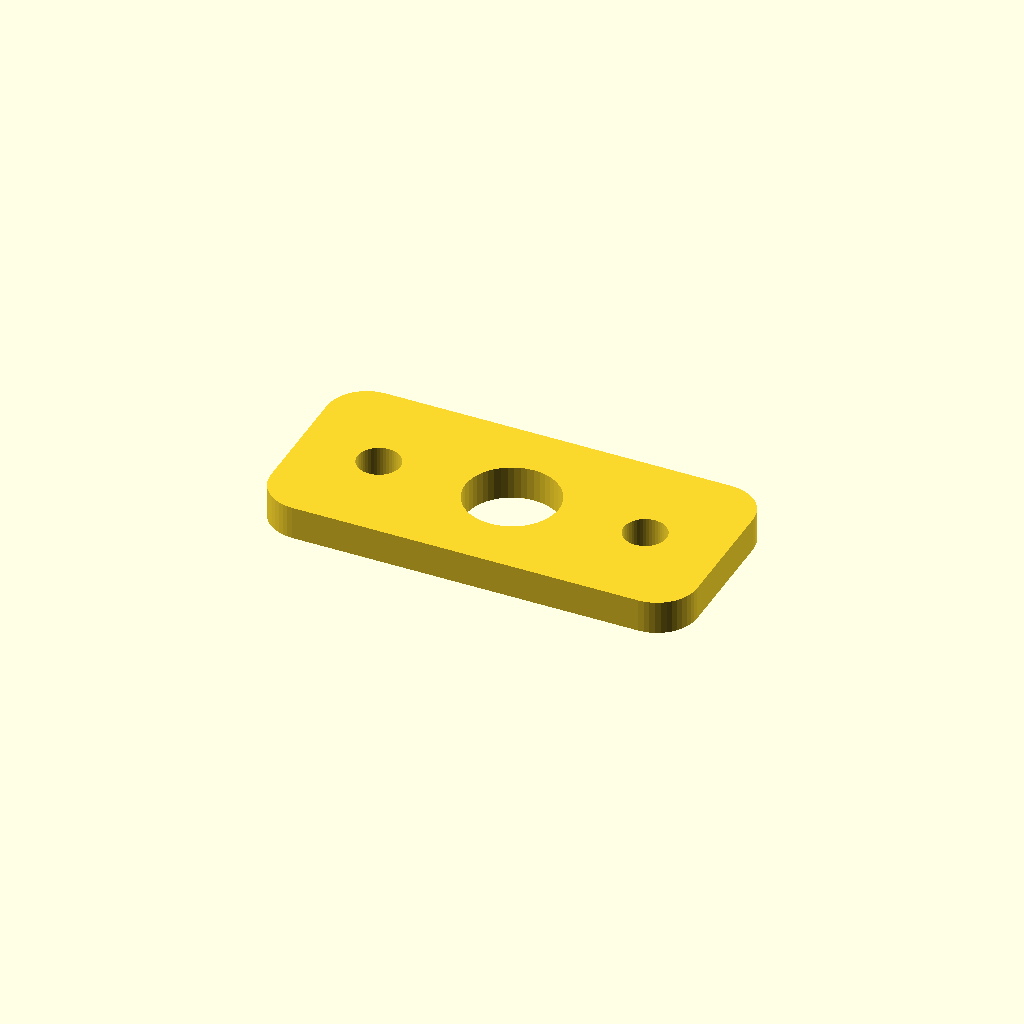
Cell 1 — every parameter at its default value.
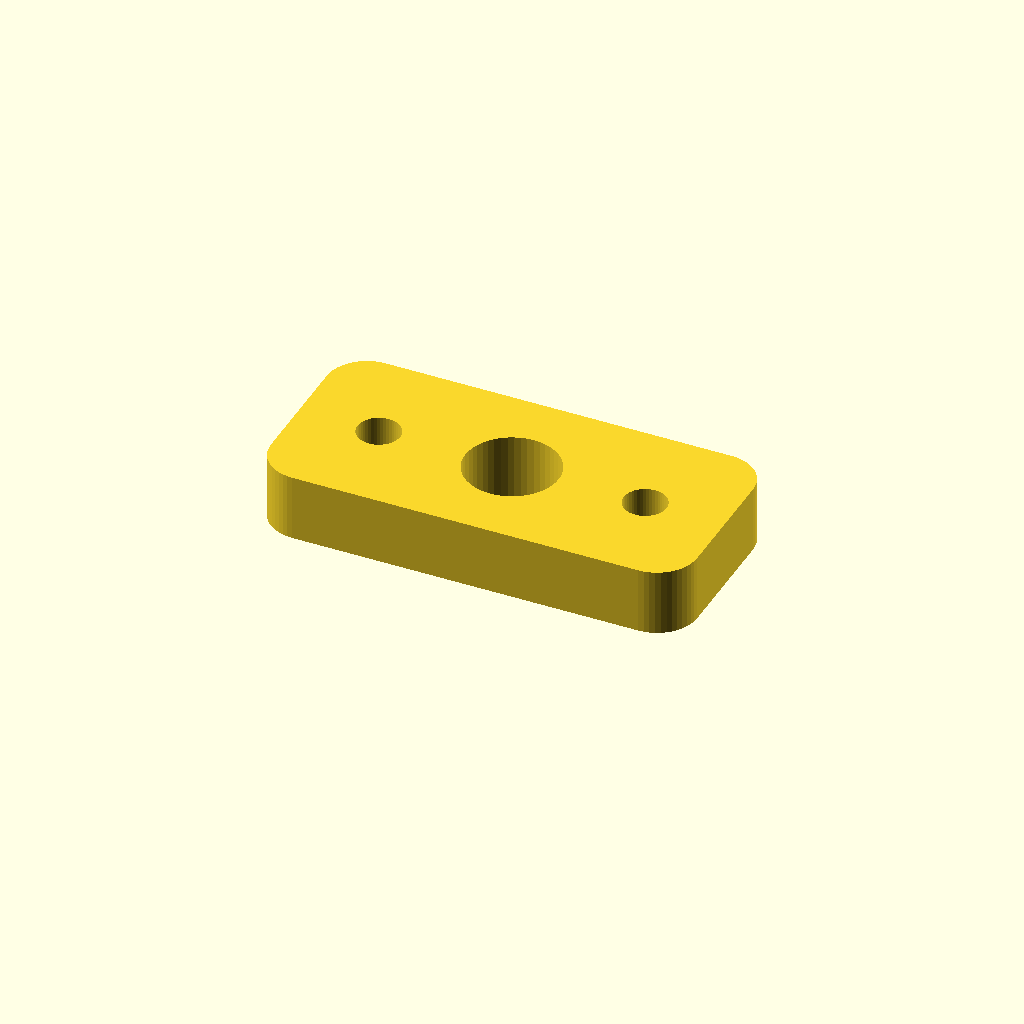
Cell 2 — T set to 10, the other parameters unchanged.
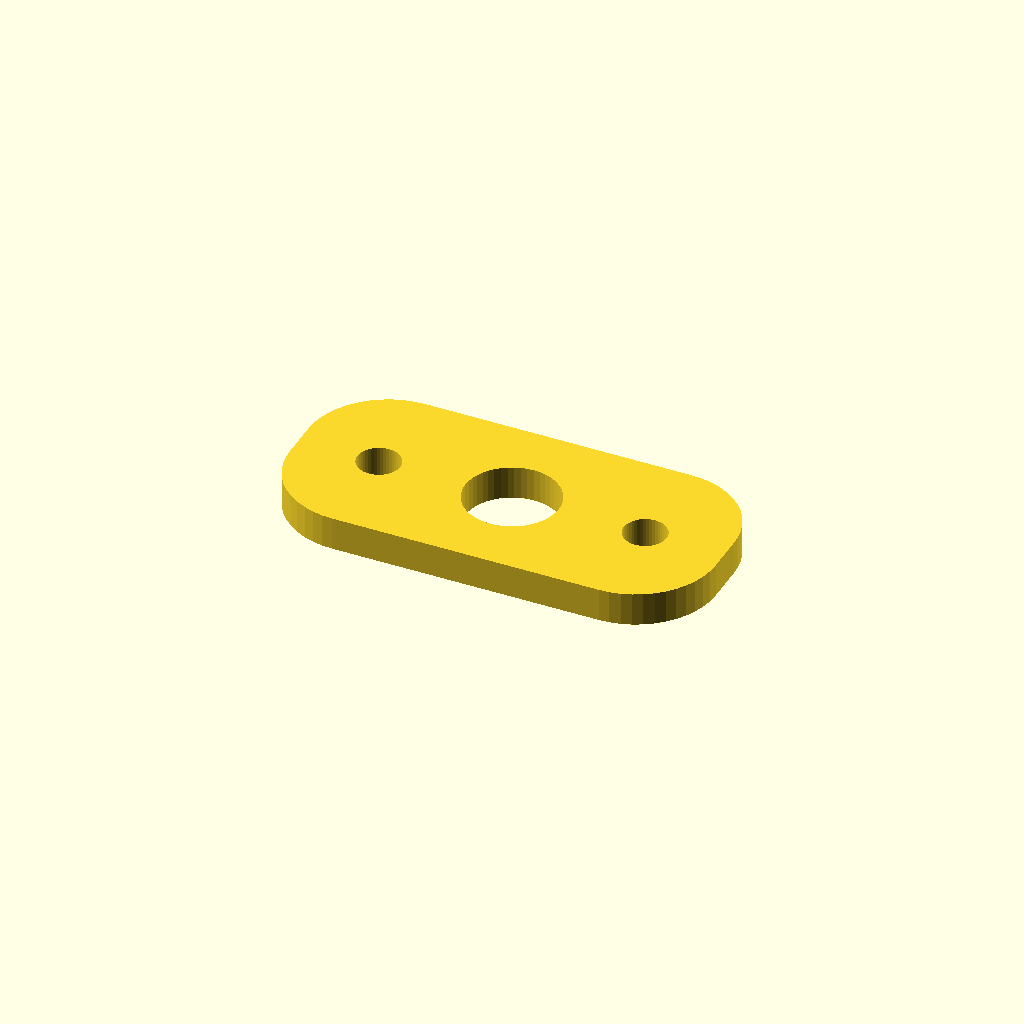
Cell 3: the same model with R = 12.
All cells are drawn from one camera (rotation 55°, 0°, 25°, orthographic, colour scheme Cornfield), so only the parameter changes between them.
The OpenSCAD source (models/cp-2a-flat-bracket.scad):
// Checkpoint 2a - The same bracket rebuilt as a constrained sketch, flat.
// Fillets on the outline are the visible sign it came from a sketch.
$fn = 48;
T = 5;
R = 6;
linear_extrude(T)
  difference() {
    hull() {
      translate([R, R]) circle(R);
      translate([64 - R, R]) circle(R);
      translate([R, 30 - R]) circle(R);
      translate([64 - R, 30 - R]) circle(R);
    }
    for (x = [12, 52]) translate([x, 15]) circle(3.2);
    translate([32, 15]) circle(7);
  }
Customizer parameters (derived from the source; name, type, default, range or options):
T: number, default 5
R: number, default 6
